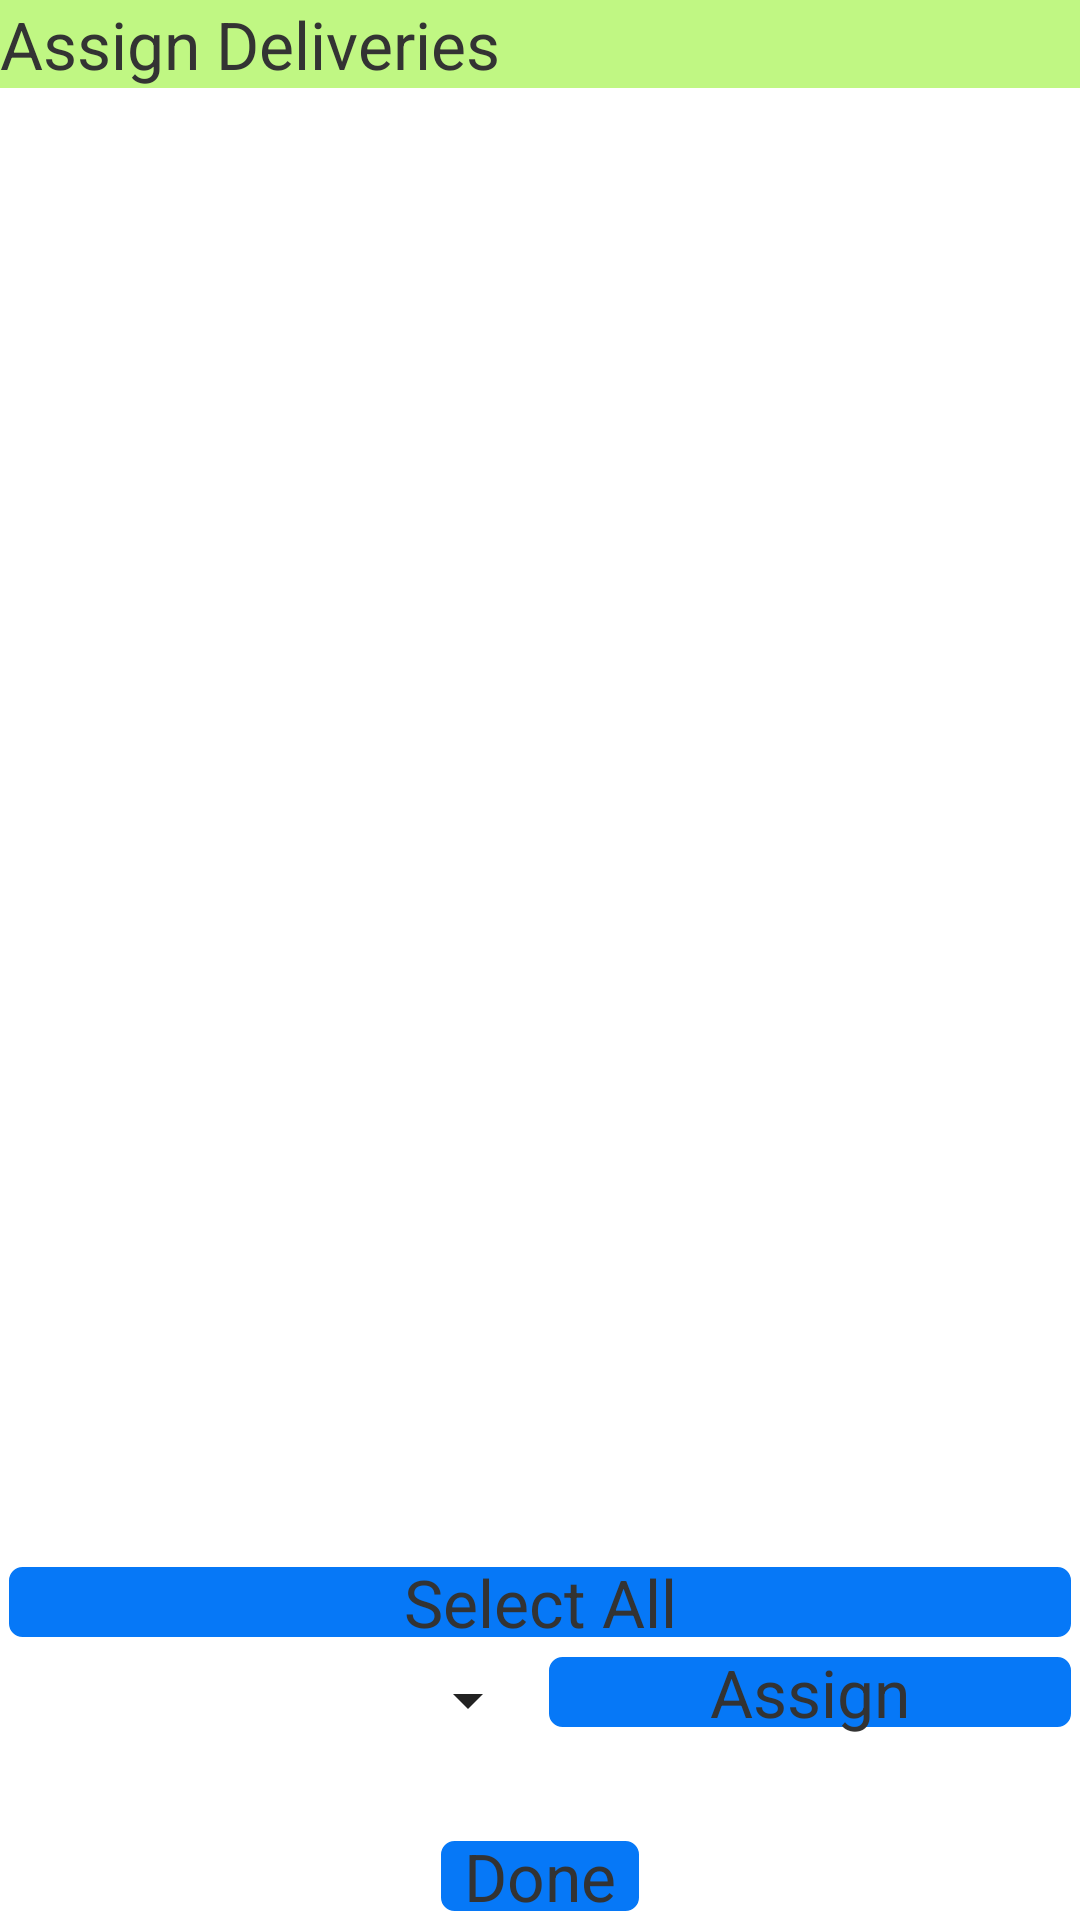

Here is an Android app screen rendered from its layout file. Give the layout XML and the strings, colors and styles it references.
<!-- AndroidManifest.xml: application theme Theme.DelSC -->
<!-- res/layout/fragment_assign.xml -->
<?xml version="1.0" encoding="utf-8"?>
<androidx.constraintlayout.widget.ConstraintLayout
    xmlns:android="http://schemas.android.com/apk/res/android"
    android:layout_width="match_parent"
    android:layout_height="match_parent"
    xmlns:app="http://schemas.android.com/apk/res-auto">

    <TextView
        android:id="@+id/title"
        android:layout_width="match_parent"
        android:layout_height="wrap_content"
        android:text="Assign Deliveries"
        android:background="@color/doneCol"
        app:layout_constraintTop_toTopOf="parent"
        />

    <androidx.recyclerview.widget.RecyclerView
        android:id="@+id/assigningOrdersRV"
        android:layout_width="match_parent"
        android:layout_height="0dp"
        app:layout_constraintTop_toBottomOf="@id/title"
        app:layout_constraintBottom_toTopOf="@id/selectAllBtn"
        />

    <TextView
        android:id="@+id/selectAllBtn"
        android:layout_width="match_parent"
        android:layout_height="wrap_content"
        android:text=" Select All "
        android:textAlignment="center"
        android:background="@drawable/background_button"
        android:layout_marginBottom="6dp"
        app:layout_constraintBottom_toTopOf="@id/assigneeSpn"
        />

    <Spinner
        android:id="@+id/assigneeSpn"
        android:layout_width="0dp"
        android:layout_height="wrap_content"
        android:layout_marginBottom="32dp"
        app:layout_constraintStart_toStartOf="parent"
        app:layout_constraintEnd_toStartOf="@id/assignBtn"
        app:layout_constraintHorizontal_chainStyle="spread"
        app:layout_constraintBottom_toTopOf="@id/doneBtn"
        />

    <TextView
        android:id="@+id/assignBtn"
        android:layout_width="0dp"
        android:layout_height="wrap_content"
        android:text="  Assign  "
        android:textAlignment="center"
        android:layout_marginBottom="32dp"
        android:background="@drawable/background_button"
        app:layout_constraintEnd_toEndOf="parent"
        app:layout_constraintStart_toEndOf="@id/assigneeSpn"
        app:layout_constraintHorizontal_chainStyle="spread"
        app:layout_constraintBottom_toTopOf="@id/doneBtn"
        />

    <TextView
        android:id="@+id/doneBtn"
        android:layout_width="wrap_content"
        android:layout_height="wrap_content"
        android:text="  Done  "
        android:background="@drawable/background_button"
        app:layout_constraintBottom_toBottomOf="parent"
        app:layout_constraintStart_toStartOf="parent"
        app:layout_constraintEnd_toEndOf="parent"
        app:layout_constraintHorizontal_chainStyle="packed"
        />

</androidx.constraintlayout.widget.ConstraintLayout>
<!-- resources referenced by this layout -->
<resources>
  <color name="doneCol">#C0F783</color>
  <!-- drawable background_button (drawable) -->
  <?xml version="1.0" encoding="utf-8"?>
  <shape
      xmlns:android="http://schemas.android.com/apk/res/android"
      android:shape="rectangle">
      <corners android:radius="6dp" />
      <solid android:color="@color/wrxBlue" />
      <stroke android:color="@color/white" android:width="3dp"/>
  </shape>
  <style name="Theme.DelSC" parent="Theme.MaterialComponents.DayNight.DarkActionBar">
          
          <item name="colorPrimary">@color/purple_500</item>
          <item name="colorPrimaryVariant">@color/purple_700</item>
          <item name="colorOnPrimary">@color/white</item>
          
          <item name="colorSecondary">@color/teal_200</item>
          <item name="colorSecondaryVariant">@color/teal_700</item>
          <item name="colorOnSecondary">@color/black</item>
          
          <item name="android:statusBarColor" tools:targetApi="l">?attr/colorPrimaryVariant</item>
          
  
          <item name="android:textColorPrimary">@color/text_color_primary</item>
          <item name="android:textColorSecondary">@color/text_color_secondary</item>
          <item name="android:textColorTertiary">@color/text_color_tertiary</item>
  
          <item name="android:textSize">22sp</item>
      </style>
  <color name="wrxBlue">#0678F7</color>
  <color name="white">#FFFFFFFF</color>
  <color name="purple_500">#FF6200EE</color>
  <color name="purple_700">#FF3700B3</color>
  <color name="teal_200">#FF03DAC5</color>
  <color name="teal_700">#FF018786</color>
  <color name="black">#FF000000</color>
  <color name="text_color_primary">#111111</color>
  <color name="text_color_secondary">#222222</color>
  <color name="text_color_tertiary">#333333</color>
</resources>
